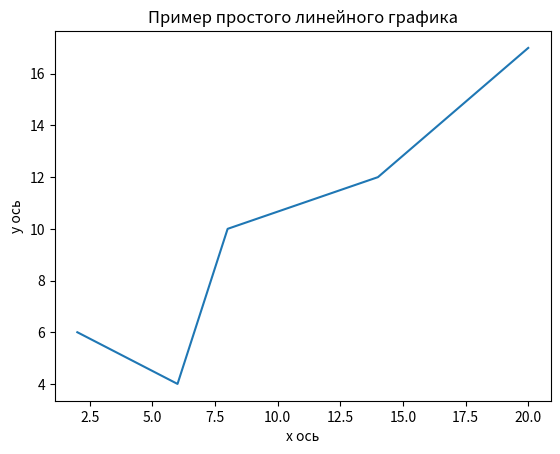

Python code for this plot:
#Простой линейный график
import matplotlib.pyplot as plt

x=[2,6,8,14,20]
y=[6,4,10,12,17]
plt.plot(x, y)

#3. Кастомизируем график, чтобы было понятно, где что. Даём графику название:
plt.title("Пример простого линейного графика")

#4. Даём названия осям графика:

plt.xlabel("x ось")
plt.ylabel("y ось")

#5. Прописываем функцию для того, чтобы показать график:
plt.show()